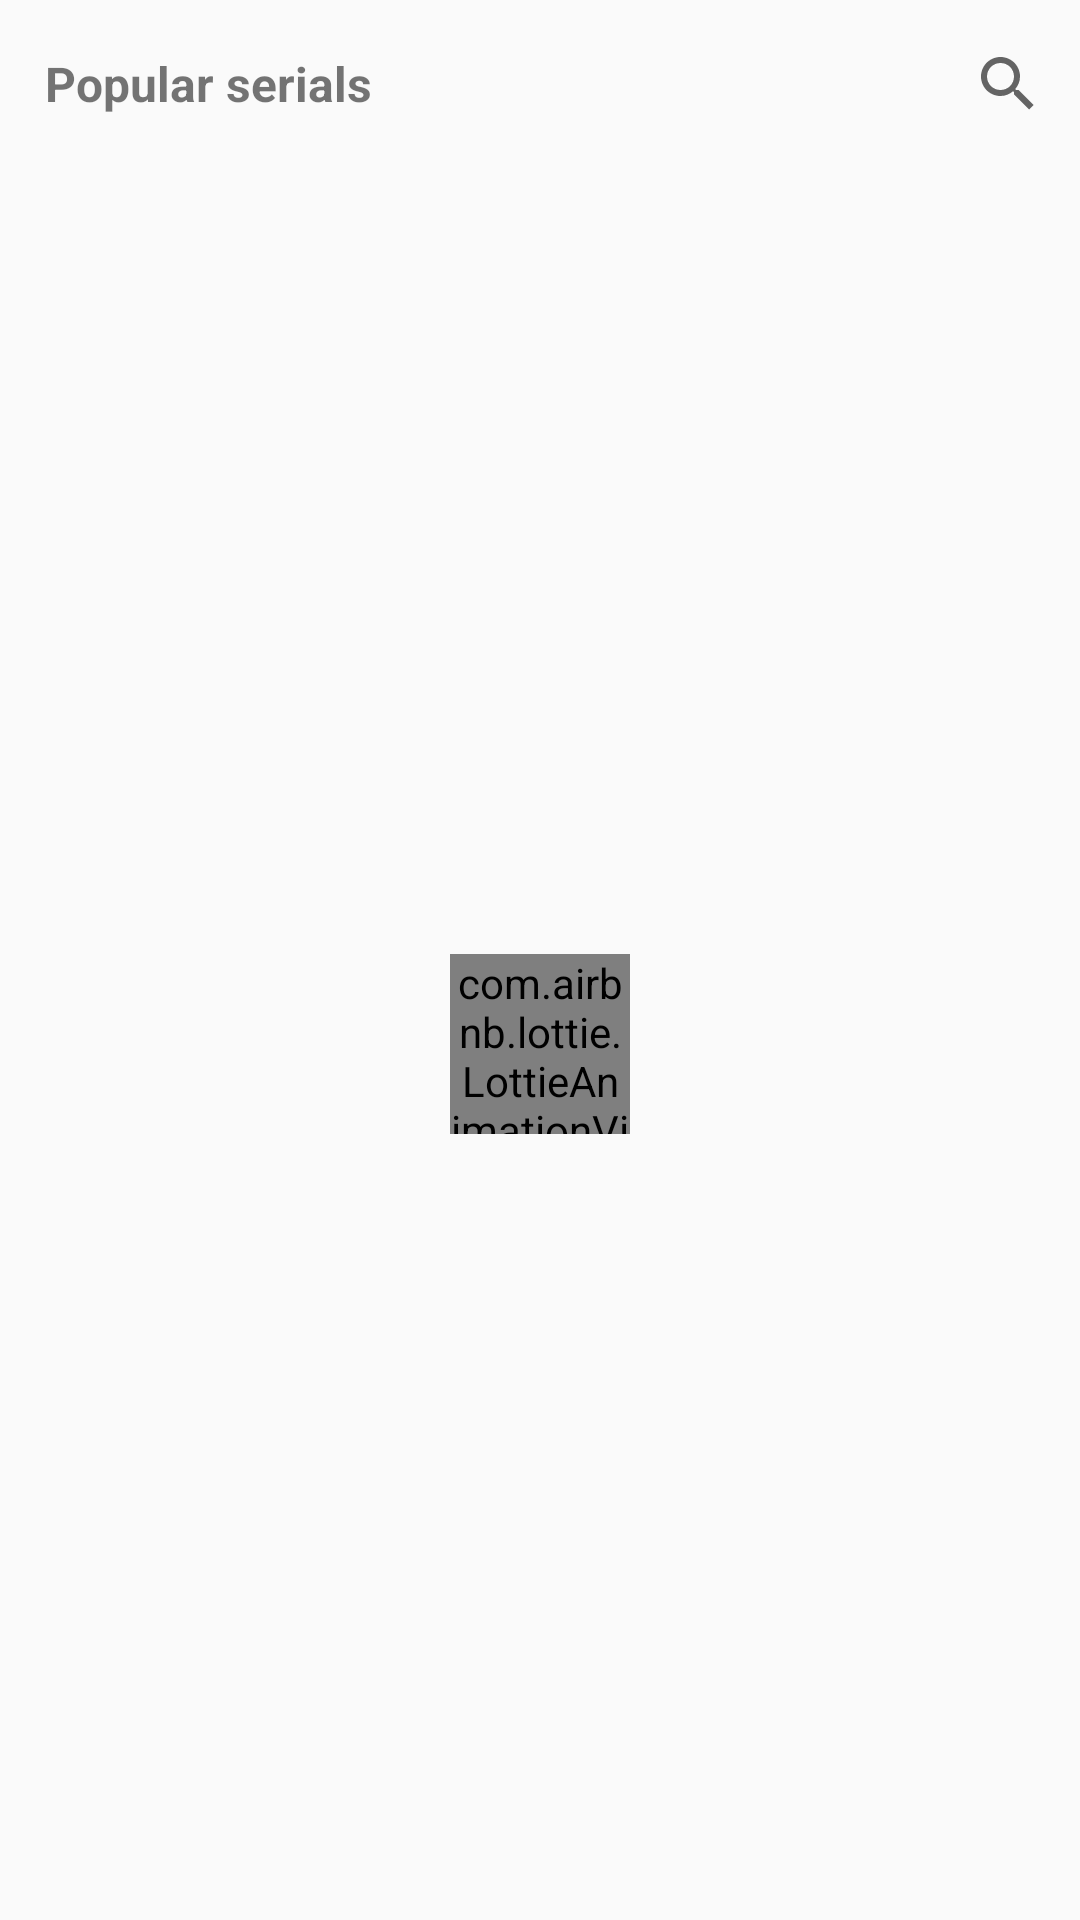

Android layout source for this screen:
<!-- AndroidManifest.xml: application theme Theme.SerialsKotlin -->
<!-- res/layout/activity_main.xml -->
<?xml version="1.0" encoding="utf-8"?>
<LinearLayout xmlns:android="http://schemas.android.com/apk/res/android"
    xmlns:app="http://schemas.android.com/apk/res-auto"
    android:layout_width="match_parent"
    android:layout_height="match_parent"
    android:background="@color/bcg"
    android:fitsSystemWindows="true"
    android:orientation="vertical">


    <androidx.appcompat.widget.Toolbar
        android:id="@+id/toolbar"
        android:layout_width="match_parent"
        android:layout_height="?attr/actionBarSize"
        android:contentInsetStart="0dp"
        android:contentInsetLeft="0dp"
        android:contentInsetEnd="0dp"
        android:contentInsetRight="0dp"
        android:gravity="center_vertical"
        app:contentInsetEnd="0dp"
        app:contentInsetLeft="0dp"
        app:contentInsetRight="0dp"
        app:contentInsetStart="0dp">

        <LinearLayout
            android:layout_width="match_parent"
            android:layout_height="match_parent"
            android:orientation="horizontal">

            <TextView
                android:layout_width="wrap_content"
                android:layout_height="match_parent"
                android:layout_marginStart="15dp"
                android:gravity="center_vertical"
                android:text="@string/popular_serials"
                android:textStyle="bold"
                android:textSize="16sp" />


            <androidx.appcompat.widget.SearchView
                android:id="@+id/search"
                android:layout_width="match_parent"
                android:layout_height="match_parent"
                android:layoutDirection="rtl"
                app:defaultQueryHint="Enter serial name" />
        </LinearLayout>
    </androidx.appcompat.widget.Toolbar>

    <LinearLayout
        android:id="@+id/loader"
        android:layout_width="match_parent"
        android:layout_height="match_parent"
        android:gravity="center"
        android:orientation="horizontal"
        android:visibility="visible">

        <com.airbnb.lottie.LottieAnimationView
            android:layout_width="60dp"
            android:layout_height="60dp"
            app:lottie_autoPlay="true"
            app:lottie_loop="true"
            app:lottie_rawRes="@raw/loading"
            app:lottie_renderMode="hardware" />
    </LinearLayout>

    <androidx.recyclerview.widget.RecyclerView
        android:id="@+id/list"
        android:layout_width="match_parent"
        android:layout_height="match_parent"
        android:layout_marginStart="10dp"
        android:layout_marginEnd="10dp"
        android:visibility="visible" />
    <LinearLayout
        android:layout_width="match_parent"
        android:layout_height="match_parent"
        android:gravity="center"
        android:orientation="vertical">
        <TextView
            android:id="@+id/nodata"
            android:layout_width="wrap_content"
            android:layout_height="wrap_content"
            android:text="@string/no_data_to_display" />

        <Button
            android:id="@+id/try_again"
            android:layout_width="wrap_content"
            android:layout_height="wrap_content"
            android:text="@string/try_again"
            android:textColor="@color/bcg"
            android:visibility="gone" />
    </LinearLayout>



</LinearLayout>
<!-- resources referenced by this layout -->
<resources>
  <color name="bcg">#fafafa</color>
  <string name="no_data_to_display">No data to display</string>
  <string name="popular_serials">Popular serials</string>
  <string name="try_again">Try again</string>
  <style name="Theme.SerialsKotlin" parent="Theme.MaterialComponents.Light.NoActionBar">
          
          <item name="colorPrimary">@color/grey</item>
          <item name="colorPrimaryVariant">@color/grey</item>
          <item name="colorOnPrimary">@color/grey</item>
          
          <item name="colorSecondary">@color/grey</item>
          <item name="colorSecondaryVariant">@color/grey</item>
          <item name="colorOnSecondary">@color/grey</item>
          
          <item name="android:statusBarColor">@color/bcg</item>
          <item name="windowActionBar">false</item>
          <item name="windowNoTitle">true</item>
          
      </style>
  <color name="grey">#777777</color>
</resources>
